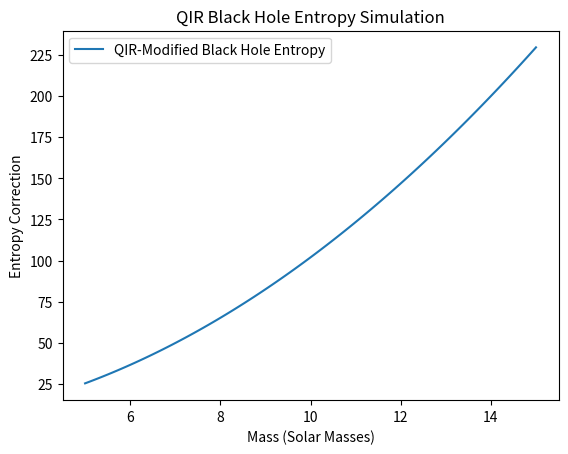

Here is the Python script that generated this plot:
import numpy as np
import matplotlib.pyplot as plt

# Function that models black hole entropy corrections with QIR
def black_hole_entropy_correction(mass, qir_correction):
    return (mass ** 2) * (1 + qir_correction)  # Placeholder equation

# Define parameters
mass = 10  # Solar masses
qir_correction = 0.02  # QIR entropy correction term

# Run the model
entropy_result = black_hole_entropy_correction(mass, qir_correction)

# Print basic output
print(f"Black hole entropy correction: {entropy_result}")

# Optional: Save results to file and generate plot
save_output = True  # Change to False to disable file output

if save_output:
    # Save numerical results to a text file
    with open("output_entropy.txt", "w") as file:
        file.write(f"Mass: {mass} Solar masses\n")
        file.write(f"QIR Correction: {qir_correction}\n")
        file.write(f"Black Hole Entropy Correction: {entropy_result}\n")
    
    # Generate and save plot
    masses = np.linspace(5, 15, 100)
    entropy_values = [black_hole_entropy_correction(m, qir_correction) for m in masses]
    
    plt.plot(masses, entropy_values, label="QIR-Modified Black Hole Entropy")
    plt.xlabel("Mass (Solar Masses)")
    plt.ylabel("Entropy Correction")
    plt.title("QIR Black Hole Entropy Simulation")
    plt.legend()
    plt.savefig("output_entropy.png")

    print("Results saved as 'output_entropy.txt' and 'output_entropy.png'")
